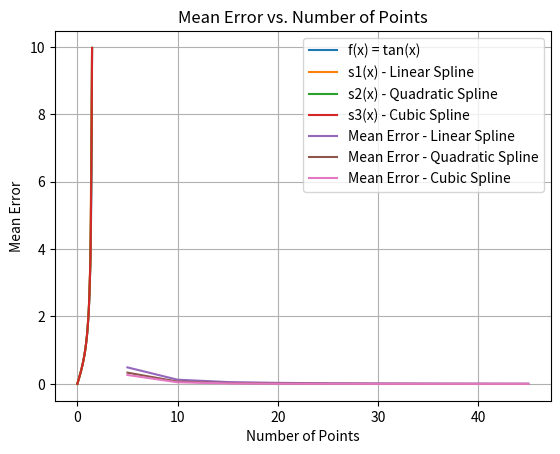

The script that saved this image:
import math
import pandas as pd
import numpy as np
import matplotlib.pyplot as plt

# Target function
f = np.tan

# Linear spline
def linear_spline(x_vals, y_vals, x):
    for j in range(len(x_vals) - 1):
        x0, x1 = x_vals[j], x_vals[j + 1]
        y0, y1 = y_vals[j], y_vals[j + 1]
        if x0 <= x <= x1:
            return y0 + (y1 - y0) * (x - x0) / (x1 - x0)
    return None


# Quadratic spline
def quadratic_spline(x_vals, y_vals, x):
    for j in range(1, len(x_vals) - 1):
        x0, x1, x2 = x_vals[j - 1], x_vals[j], x_vals[j + 1]
        y0, y1, y2 = y_vals[j - 1], y_vals[j], y_vals[j + 1]
        if x0 <= x <= x2:
            a = y0 * (x - x1) * (x - x2) / ((x0 - x1) * (x0 - x2))
            b = y1 * (x - x0) * (x - x2) / ((x1 - x0) * (x1 - x2))
            c = y2 * (x - x0) * (x - x1) / ((x2 - x0) * (x2 - x1))
            return a + b + c
    return None


# Cubic spline
def cubic_spline(x_vals, y_vals, x):
    for j in range(len(x_vals) - 3):
        x0, x1, x2, x3 = x_vals[j], x_vals[j + 1], x_vals[j + 2], x_vals[j + 3]
        y0, y1, y2, y3 = y_vals[j], y_vals[j + 1], y_vals[j + 2], y_vals[j + 3]
        if x0 <= x <= x3:
            a = y0 * (x - x1) * (x - x2) * (x - x3) / ((x0 - x1) * (x0 - x2) * (x0 - x3))
            b = y1 * (x - x0) * (x - x2) * (x - x3) / ((x1 - x0) * (x1 - x2) * (x1 - x3))
            c = y2 * (x - x0) * (x - x1) * (x - x3) / ((x2 - x0) * (x2 - x1) * (x2 - x3))
            d = y3 * (x - x0) * (x - x1) * (x - x2) / ((x3 - x0) * (x3 - x1) * (x3 - x2))
            return a + b + c + d
    return None

x_vals = np.linspace(0, math.pi / 2 - 0.1, 10)
y_vals = [f(x) for x in x_vals]

x_points = np.linspace(0, math.pi / 2 - 0.1, 100)
f_values = [f(x) for x in x_points]
s1_values = [linear_spline(x_vals, y_vals, x) for x in x_points]
s2_values = [quadratic_spline(x_vals, y_vals, x) for x in x_points]
s3_values = [cubic_spline(x_vals, y_vals, x) for x in x_points]

delta_s1 = np.abs(np.array(f_values) - np.array(s1_values))
delta_s2 = np.abs(np.array(f_values) - np.array(s2_values))
delta_s3 = np.abs(np.array(f_values) - np.array(s3_values))

data = {
    'x': x_points,
    'f(x)': f_values,
    's1(x)': s1_values,
    's2(x)': s2_values,
    's3(x)': s3_values,
    'delta_s1': delta_s1,
    'delta_s2': delta_s2,
    'delta_s3': delta_s3
}

table = pd.DataFrame(data)
print(table)

plt.plot(x_points, f_values, label='f(x) = tan(x)')
plt.plot(x_points, s1_values, label='s1(x) - Linear Spline')
plt.plot(x_points, s2_values, label='s2(x) - Quadratic Spline')
plt.plot(x_points, s3_values, label='s3(x) - Cubic Spline')
plt.legend()
plt.title('Interpolation of tan(x)')
plt.xlabel('x')
plt.ylabel('y')
plt.grid(True)
plt.show()

points_counts = range(5, 50, 5)
mean_errors_s1 = []
mean_errors_s2 = []
mean_errors_s3 = []

for n in points_counts:
    x_vals = np.linspace(0, math.pi / 2 - 0.1, n)
    y_vals = [f(x) for x in x_vals]
    s1_values = [linear_spline(x_vals, y_vals, x) for x in x_points]
    s2_values = [quadratic_spline(x_vals, y_vals, x) for x in x_points]
    s3_values = [cubic_spline(x_vals, y_vals, x) for x in x_points]
    mean_errors_s1.append(np.mean(np.abs(np.array(f_values) - np.array(s1_values))))
    mean_errors_s2.append(np.mean(np.abs(np.array(f_values) - np.array(s2_values))))
    mean_errors_s3.append(np.mean(np.abs(np.array(f_values) - np.array(s3_values))))

plt.plot(points_counts, mean_errors_s1, label='Mean Error - Linear Spline')
plt.plot(points_counts, mean_errors_s2, label='Mean Error - Quadratic Spline')
plt.plot(points_counts, mean_errors_s3, label='Mean Error - Cubic Spline')
plt.legend()
plt.title('Mean Error vs. Number of Points')
plt.xlabel('Number of Points')
plt.ylabel('Mean Error')
plt.grid(True)
plt.show()
